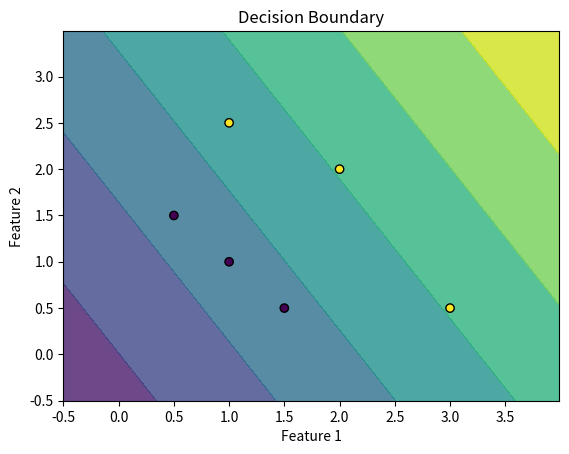

Python code for this plot:
import numpy as np
import matplotlib.pyplot as plt
import copy, math
def plot_decision_boundary(X, y, w, b):
    x_min, x_max = X[:, 0].min() - 1, X[:, 0].max() + 1
    y_min, y_max = X[:, 1].min() - 1, X[:, 1].max() + 1

    xx, yy = np.meshgrid(np.arange(x_min, x_max, 0.01),
                         np.arange(y_min, y_max, 0.01))

    Z = sigmoid(np.dot(np.c_[xx.ravel(), yy.ravel()], w) + b)
    Z = Z.reshape(xx.shape)

    plt.contourf(xx, yy, Z, alpha=0.8)
    plt.scatter(X[:, 0], X[:, 1], c=y, edgecolors='k', marker='o')
    plt.title('Decision Boundary')
    plt.xlabel('Feature 1')
    plt.ylabel('Feature 2')
    plt.show()

X_train = np.array([[0.5, 1.5], [1,1], [1.5, 0.5], [3, 0.5], [2, 2], [1, 2.5]])  #(m,n)
y_train = np.array([0, 0, 0, 1, 1, 1])

def sigmoid(z):
  op = 1/(1 + np.exp(-z))
  return op

def compute_cost_logistic(X,y,w,b):
  m = X.shape[0]
  cost = 0.0
  for i in range(m):
    z_i = np.dot(X[i],w) + b
    f_wb_i = sigmoid(z_i)
    loss = (-y[i]*np.log(f_wb_i)) - ((1-y[i])*np.log(1- f_wb_i))
    cost +=loss
  cost = cost/m
  return cost


def gradient(X,y,w,b):
  m = X.shape[0]
  n = X.shape[1]
  dj_w = np.zeros((n,))
  dj_b =0.
  for i in range(m):
    z = sigmoid(np.dot(X[i],w) + b)
    error = z - y[i]
    for j in range(n):
      dj_w[j] =dj_w[j] + error*X[i,j]
    dj_b += error

  dj_w = dj_w/m
  dj_b = dj_b/m
  return dj_b,dj_w


def gradient_descent(X,y,w_init,b_init,compute_cost,compute_gradient,alpha,iter):
  J_history = []
  w = copy.deepcopy(w_init)  #avoid modifying global w within function
  b = b_init

  for i in range(iter):
    dj_b,dj_w = compute_gradient(X,y,w,b)
    w = w - alpha * dj_w
    b = b - alpha * dj_b


    if i<100000:      # prevent resource exhaustion
            J_history.append( compute_cost(X, y, w, b))

    if i % math.ceil(iter / 10) == 0:
            print(f"Iteration {i:4d}: Cost {J_history[-1]:8.2f}   ")
  return w, b, J_history

b_init = 1
w_init = np.array([ 1,1])


initial_w = np.zeros_like(w_init)
initial_b = 0.
# some gradient descent settings
iterations = 1000
alpha = 3.0e-5
# run gradient descent
w_final, b_final, J_hist = gradient_descent(X_train, y_train, initial_w, initial_b,
                                                    compute_cost_logistic, gradient,
                                                    alpha, iterations)
print(f"b,w found by gradient descent: {b_final:0.2f},{w_final} ")
m,_ = X_train.shape

# Plot the decision boundary
plot_decision_boundary(X_train, y_train, w_final, b_final)